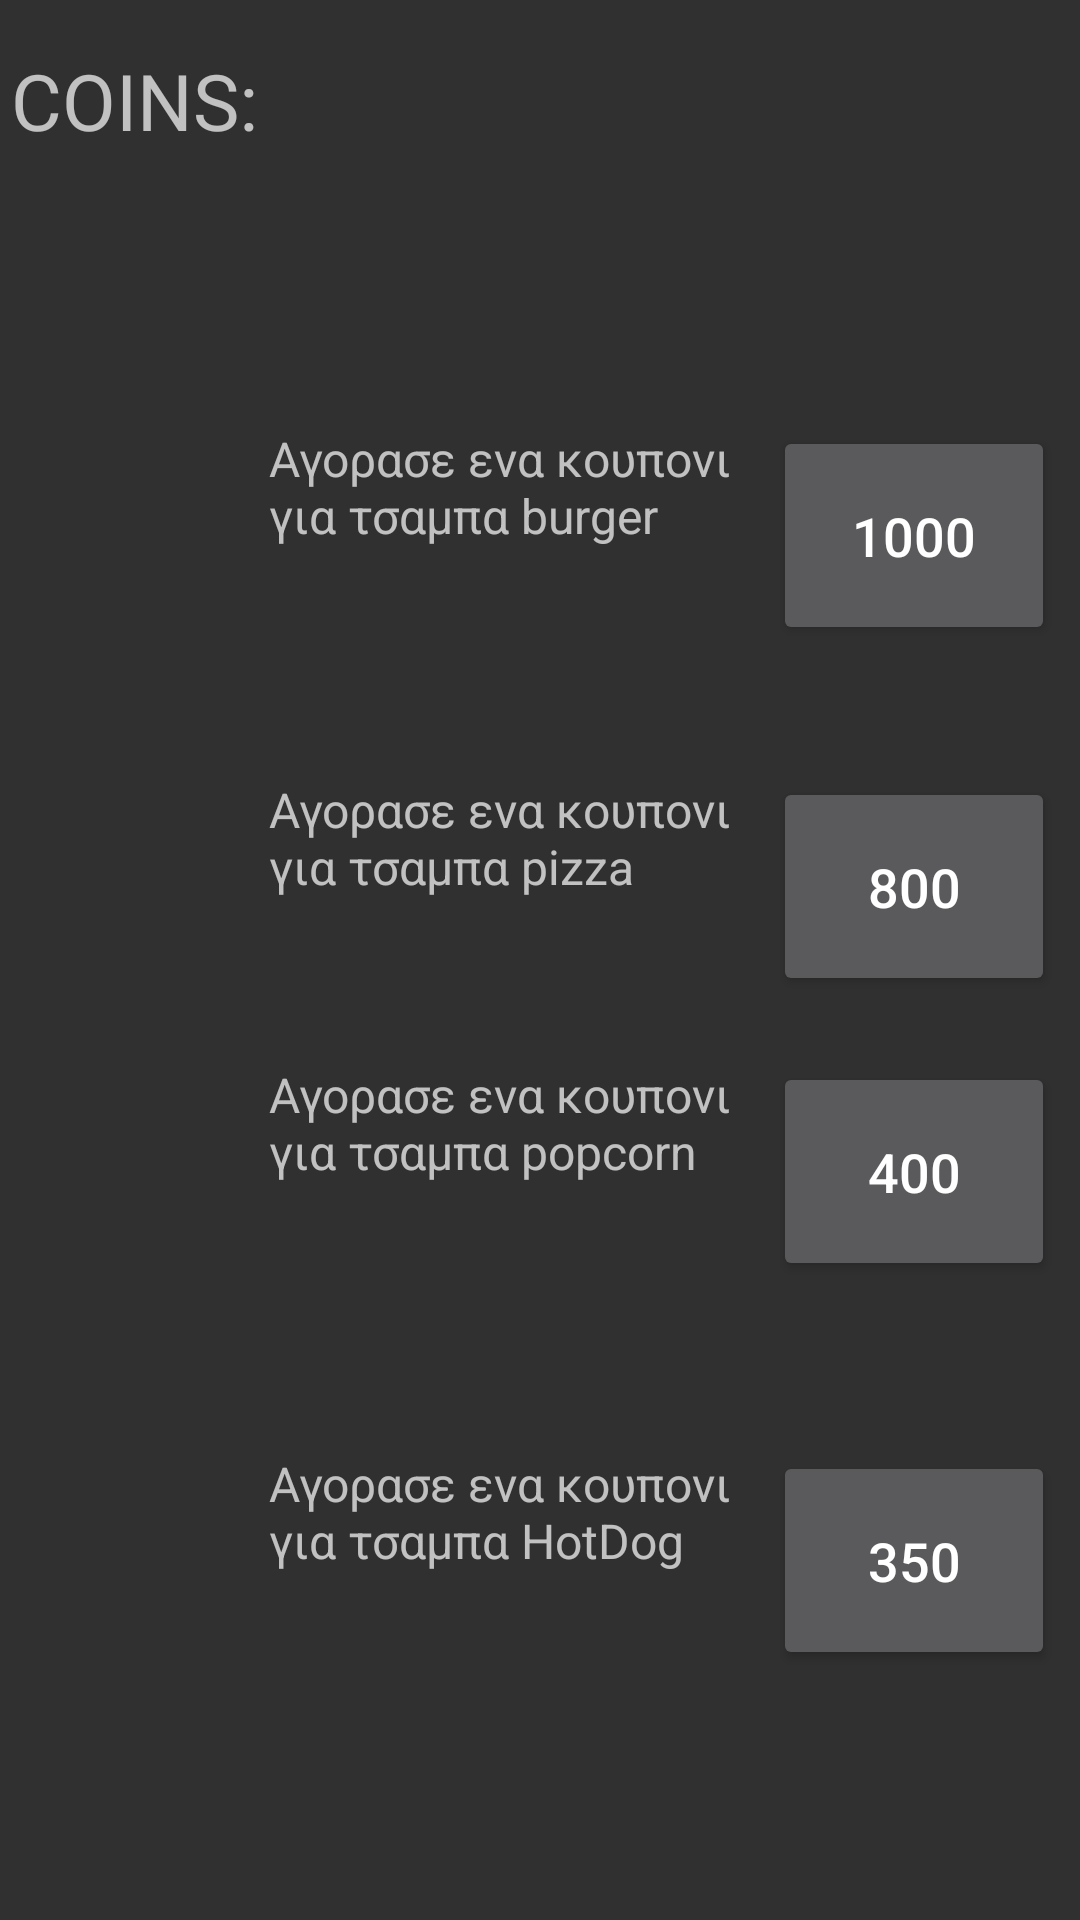

Here is an Android app screen rendered from its layout file. Give the layout XML and the strings, colors and styles it references.
<!-- AndroidManifest.xml: activity theme Theme.AppCompat.NoActionBar -->
<!-- res/layout/activity_third.xml -->
<?xml version="1.0" encoding="utf-8"?>

<android.support.constraint.ConstraintLayout xmlns:android="http://schemas.android.com/apk/res/android"
    xmlns:app="http://schemas.android.com/apk/res-auto"
    xmlns:tools="http://schemas.android.com/tools"
    android:layout_width="match_parent"
    android:layout_height="match_parent"
    tools:context=".ThirdActivity">

    <TextView
        android:id="@+id/textView14"
        android:layout_width="160dp"
        android:layout_height="73dp"
        android:layout_marginTop="22dp"
        android:text="Αγορασε ενα κουπονι για τσαμπα popcorn"
        android:textSize="16sp"
        app:layout_constraintEnd_toStartOf="@+id/button8"
        app:layout_constraintHorizontal_bias="0.5"
        app:layout_constraintStart_toEndOf="@+id/imageView4"
        app:layout_constraintTop_toBottomOf="@+id/textView12" />

    <Button
        android:id="@+id/button7"
        android:layout_width="94dp"
        android:layout_height="73dp"
        android:layout_marginTop="20dp"
        android:layout_marginBottom="47dp"
        android:text="350"
        android:textSize="18sp"
        app:layout_constraintBottom_toBottomOf="parent"
        app:layout_constraintEnd_toEndOf="parent"
        app:layout_constraintHorizontal_bias="0.5"
        app:layout_constraintStart_toEndOf="@+id/textView11"
        app:layout_constraintTop_toBottomOf="@+id/button8" />

    <Button
        android:id="@+id/button8"
        android:layout_width="94dp"
        android:layout_height="73dp"
        android:layout_marginTop="22dp"
        android:text="400"
        android:textSize="18sp"
        app:layout_constraintEnd_toEndOf="parent"
        app:layout_constraintHorizontal_bias="0.5"
        app:layout_constraintStart_toEndOf="@+id/textView14"
        app:layout_constraintTop_toBottomOf="@+id/button9" />

    <Button
        android:id="@+id/button9"
        android:layout_width="94dp"
        android:layout_height="73dp"
        android:layout_marginTop="44dp"
        android:text="800"
        android:textSize="18sp"
        app:layout_constraintEnd_toEndOf="parent"
        app:layout_constraintHorizontal_bias="0.5"
        app:layout_constraintStart_toEndOf="@+id/textView12"
        app:layout_constraintTop_toBottomOf="@+id/button3" />

    <ImageView
        android:id="@+id/imageView2"
        android:layout_width="73dp"
        android:layout_height="73dp"
        android:layout_marginTop="74dp"
        app:layout_constraintEnd_toStartOf="@+id/textView10"
        app:layout_constraintHorizontal_bias="0.5"
        app:layout_constraintStart_toStartOf="parent"
        app:layout_constraintTop_toBottomOf="@+id/textView16"
        app:srcCompat="@drawable/burger_copy" />

    <ImageView
        android:id="@+id/imageView3"
        android:layout_width="73dp"
        android:layout_height="73dp"
        android:layout_marginTop="41dp"
        app:layout_constraintEnd_toStartOf="@+id/textView12"
        app:layout_constraintHorizontal_bias="0.5"
        app:layout_constraintStart_toStartOf="parent"
        app:layout_constraintTop_toBottomOf="@+id/imageView2"
        app:srcCompat="@drawable/pizza_copy" />

    <ImageView
        android:id="@+id/imageView4"
        android:layout_width="73dp"
        android:layout_height="73dp"
        android:layout_marginTop="25dp"
        app:layout_constraintEnd_toStartOf="@+id/textView14"
        app:layout_constraintHorizontal_bias="0.5"
        app:layout_constraintHorizontal_chainStyle="spread"
        app:layout_constraintStart_toStartOf="parent"
        app:layout_constraintTop_toBottomOf="@+id/imageView3"
        app:srcCompat="@drawable/popcorn_copy" />

    <ImageView
        android:id="@+id/imageView5"
        android:layout_width="73dp"
        android:layout_height="73dp"
        android:layout_marginTop="17dp"
        android:layout_marginBottom="50dp"
        app:layout_constraintBottom_toBottomOf="parent"
        app:layout_constraintEnd_toStartOf="@+id/textView11"
        app:layout_constraintHorizontal_bias="0.5"
        app:layout_constraintStart_toStartOf="parent"
        app:layout_constraintTop_toBottomOf="@+id/imageView4"
        app:srcCompat="@drawable/sanduits_copy" />

    <Button
        android:id="@+id/button3"
        android:layout_width="94dp"
        android:layout_height="73dp"
        android:layout_marginTop="142dp"
        android:text="1000"
        android:textSize="18sp"
        app:layout_constraintEnd_toEndOf="parent"
        app:layout_constraintHorizontal_bias="0.5"
        app:layout_constraintStart_toEndOf="@+id/textView10"
        app:layout_constraintTop_toTopOf="parent" />

    <TextView
        android:id="@+id/textView10"
        android:layout_width="160dp"
        android:layout_height="73dp"
        android:layout_marginTop="74dp"
        android:text="Αγορασε ενα κουπονι για τσαμπα burger"
        android:textSize="16sp"
        app:layout_constraintEnd_toStartOf="@+id/button3"
        app:layout_constraintHorizontal_bias="0.5"
        app:layout_constraintStart_toEndOf="@+id/imageView2"
        app:layout_constraintTop_toBottomOf="@+id/coins" />

    <TextView
        android:id="@+id/textView11"
        android:layout_width="160dp"
        android:layout_height="73dp"
        android:layout_marginTop="20dp"
        android:layout_marginBottom="47dp"
        android:text="Αγορασε ενα κουπονι για τσαμπα HotDog"
        android:textSize="16sp"
        app:layout_constraintBottom_toBottomOf="parent"
        app:layout_constraintEnd_toStartOf="@+id/button7"
        app:layout_constraintHorizontal_bias="0.5"
        app:layout_constraintStart_toEndOf="@+id/imageView5"
        app:layout_constraintTop_toBottomOf="@+id/textView14" />

    <TextView
        android:id="@+id/textView12"
        android:layout_width="160dp"
        android:layout_height="73dp"
        android:layout_marginTop="44dp"
        android:text="Αγορασε ενα κουπονι για τσαμπα pizza"
        android:textSize="16sp"
        app:layout_constraintEnd_toStartOf="@+id/button9"
        app:layout_constraintHorizontal_bias="0.5"
        app:layout_constraintStart_toEndOf="@+id/imageView3"
        app:layout_constraintTop_toBottomOf="@+id/textView10" />

    <TextView
        android:id="@+id/coins"
        android:layout_width="94dp"
        android:layout_height="52dp"
        android:layout_marginTop="16dp"
        android:layout_marginEnd="152dp"
        android:layout_marginRight="152dp"
        android:textSize="26sp"
        app:layout_constraintEnd_toEndOf="parent"
        app:layout_constraintTop_toTopOf="parent" />

    <TextView
        android:id="@+id/textView16"
        android:layout_width="94dp"
        android:layout_height="52dp"
        android:layout_marginTop="16dp"
        android:text="COINS:"
        android:textSize="26sp"
        app:layout_constraintEnd_toStartOf="@+id/coins"
        app:layout_constraintHorizontal_bias="0.181"
        app:layout_constraintStart_toStartOf="parent"
        app:layout_constraintTop_toTopOf="parent" />

</android.support.constraint.ConstraintLayout>
<!-- resources referenced by this layout -->
<resources>

</resources>
